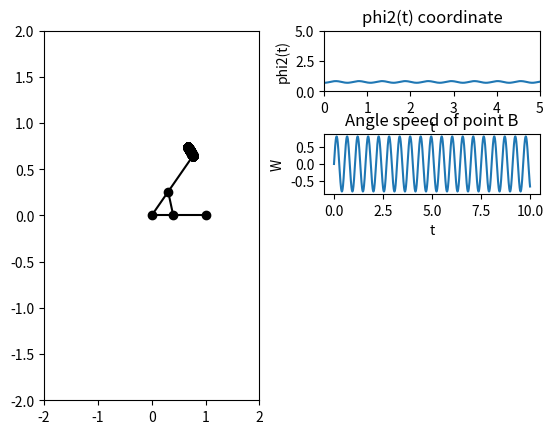

Python code for this plot:
import numpy as np
import matplotlib.pyplot as plt
from matplotlib.animation import FuncAnimation
import sympy as sp
import math
from scipy.integrate import odeint

# Постоянные параметры
OA = 1
OB = 1
a = 0.4
l1 = OA
l2 = OB
m1 = 1
m2 = 0.6
g = 9.81

def odesys(y, t, fom2):
    y1,y2 = y
    dydt = [y2, fom2(y1, y2)]
    return dydt

t = sp.Symbol('t')

# Условие, что phi1(t) тождественно равен нулю
Phi1 = 0

Phi2 = sp.Function('phi2')(t)

# Момент инерции стержня OA
M1 = m1 * (l1 ** 2) / 3

# Момент инерции стержня OB
M2 = m2 * (l2 ** 2) / 3

# Угловая скорость OA
w1 = sp.diff(Phi1, t)

# Угловая скорость OB
w2 = sp.diff(Phi2, t)

# Вращательная энергия OA
W1 = (M1 * (w1 ** 2)) / 2

# Вращательная энергия OB
W2 = (M2 * (w2 ** 2)) / 2

# Потенциальная энергия стержней
E1 = m1 * g * l1 / 2
E2 = m2 * g * l2 / 2

l0 = 0.3 # длина недеформированной пружины
c = 200 # коэффициент жёсткости

# угол между стержнями
phi0 = Phi2 - Phi1

# длина дефоромированной пружины
l = (2 * (a ** 2) * (1 - sp.cos(phi0))) ** 0.5

# растяжение пружины
delta_l = l - l0

# Потенциальная энергия-энергия деформированной пружины
Wpr = c * (delta_l ** 2) / 2

Wk = W1 + W2
Wp = E1 + E2 + Wpr

# Функция Лагранжа
L = Wk - Wp

# Уравнение Лагранжа для второго стержня
ur2 = sp.diff(sp.diff(L, w2), t) - sp.diff(L, Phi2)

a22 = ur2.coeff(sp.diff(w2, t), 1)
b2 = -ur2.coeff(sp.diff(w2,t),0).subs(sp.diff(Phi1,t), w2);

Dphi2Dt = b2 / a22

CountOfFrames = 1000

T = np.linspace(0, 10, CountOfFrames)
fom2 = sp.lambdify([Phi2, w2], Dphi2Dt, "numpy")

# Начальные значения
Phi20 = 0.7
w20 = 0
y0 = [Phi20, w20]

# численное интегрирование
sol = odeint(odesys, y0, T, args=(fom2,))

# построение графиков
fig = plt.figure()
ax = fig.add_subplot(1, 2, 1)
ax.set(xlim=[-2, 2], ylim=[-2, 2])


phi1 = 0
phi2 = sol[:, 0]

# Координаты точки A
X_A = l1 * np.cos(phi1)
Y_A = l1 * np.sin(phi1)

# Координаты точки B
X_B = l2 * np.cos(phi2)
Y_B = l2 * np.sin(phi2)

# Точка вращения стержней
X_O = 0
Y_O = 0

# Создание точки вращения, точек концов стержней и точек, находящихся на расстоянии a от оси вращения и соединённых пружиной
Point_O = ax.plot(X_O, Y_O, color='black', marker='o')[0]
Line_phi1 = ax.plot([X_O, X_A], [Y_O, Y_A], color='black')[0]
Line_phi2 = ax.plot([X_O, X_B[0]], [Y_O, Y_B[0]], color='black')[0]
Point_A = ax.plot(X_A + X_O, Y_A, color='black', marker='o')[0]
Point_B = ax.plot(X_B + X_O, Y_B, color='black', marker='o')[0]
Point_E = ax.plot(X_B[0] * a, Y_B[0] * a, color='black', marker='o')[0]
Point_D = ax.plot(X_A * a, Y_A * a, color='black', marker='o')[0]
Spring = ax.plot([X_B[0] * a, X_A * a], [Y_B[0] * a, Y_A * a], color='black')[0]

# вторая обобщённая координата
SecondCoordinate = fig.add_subplot(4, 2, 2)
SecondCoordinate.plot(T, phi2)
SecondCoordinate.set(xlim=[0, 5])
SecondCoordinate.set(ylim=[0, 5])
plt.title('phi2(t) coordinate')
plt.xlabel('t')
plt.ylabel('phi2(t)')

# угловая скорость точки B
AngleSpeedOfB = fig.add_subplot(4, 2, 4)
AngleSpeedOfB.plot(T, sol[:,1])
plt.title('Angle speed of point B')
plt.xlabel('t')
plt.ylabel('W')

plt.subplots_adjust(wspace=0.3, hspace=0.7)

# анимация
def Anima(i):
    Point_B.set_data(X_B[i], Y_B[i])
    Point_E.set_data(X_B[i] * a, Y_B[i] * a)
    Line_phi2.set_data([X_O, X_B[i]], [Y_O, Y_B[i]])
    Spring.set_data([X_B[i] * a, X_A * a], [Y_B[i] * a, Y_A * a])
    return [Point_B, Point_E, Line_phi2,  Spring]

anim = FuncAnimation(fig, Anima, frames=CountOfFrames, interval=10)
plt.show()
